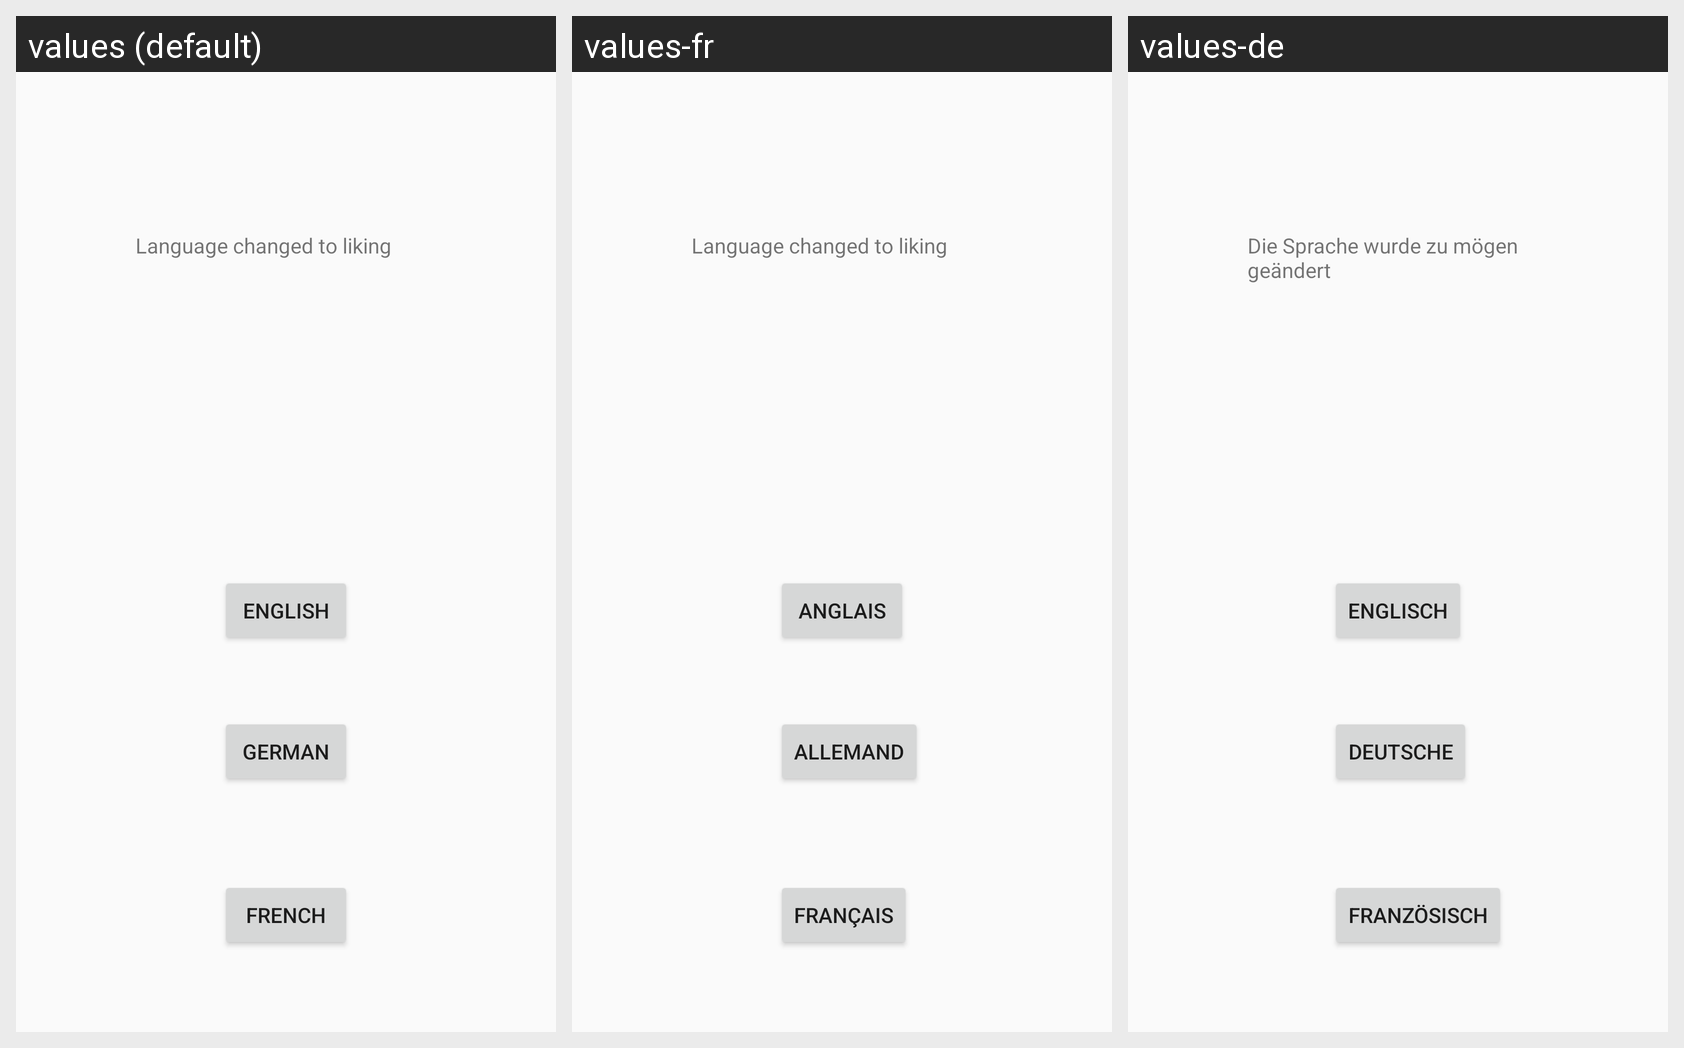

For this localized Android screen grid, give each drawn string resource with its value in every locale shown.
Android screen res/layout/activity_lang.xml rendered under 3 locales, left to right: values (default), values-fr, values-de. Device: Nexus 5 (rendered at 1080×1920; each locale shown at half size, 540×960, under a caption strip naming it); theme AppTheme.
Strings drawn on this screen, with the default value and each locale's value (text and hints the layout hard-codes appear in the picture but are not listed):

langchange
  values: Language changed to liking
  values-fr: Language changed to liking
  values-de: Die Sprache wurde zu mögen geändert

english
  values: English
  values-fr: Anglais
  values-de: Englisch

french
  values: French
  values-fr: français
  values-de: Französisch

german
  values: German
  values-fr: allemand
  values-de: Deutsche
